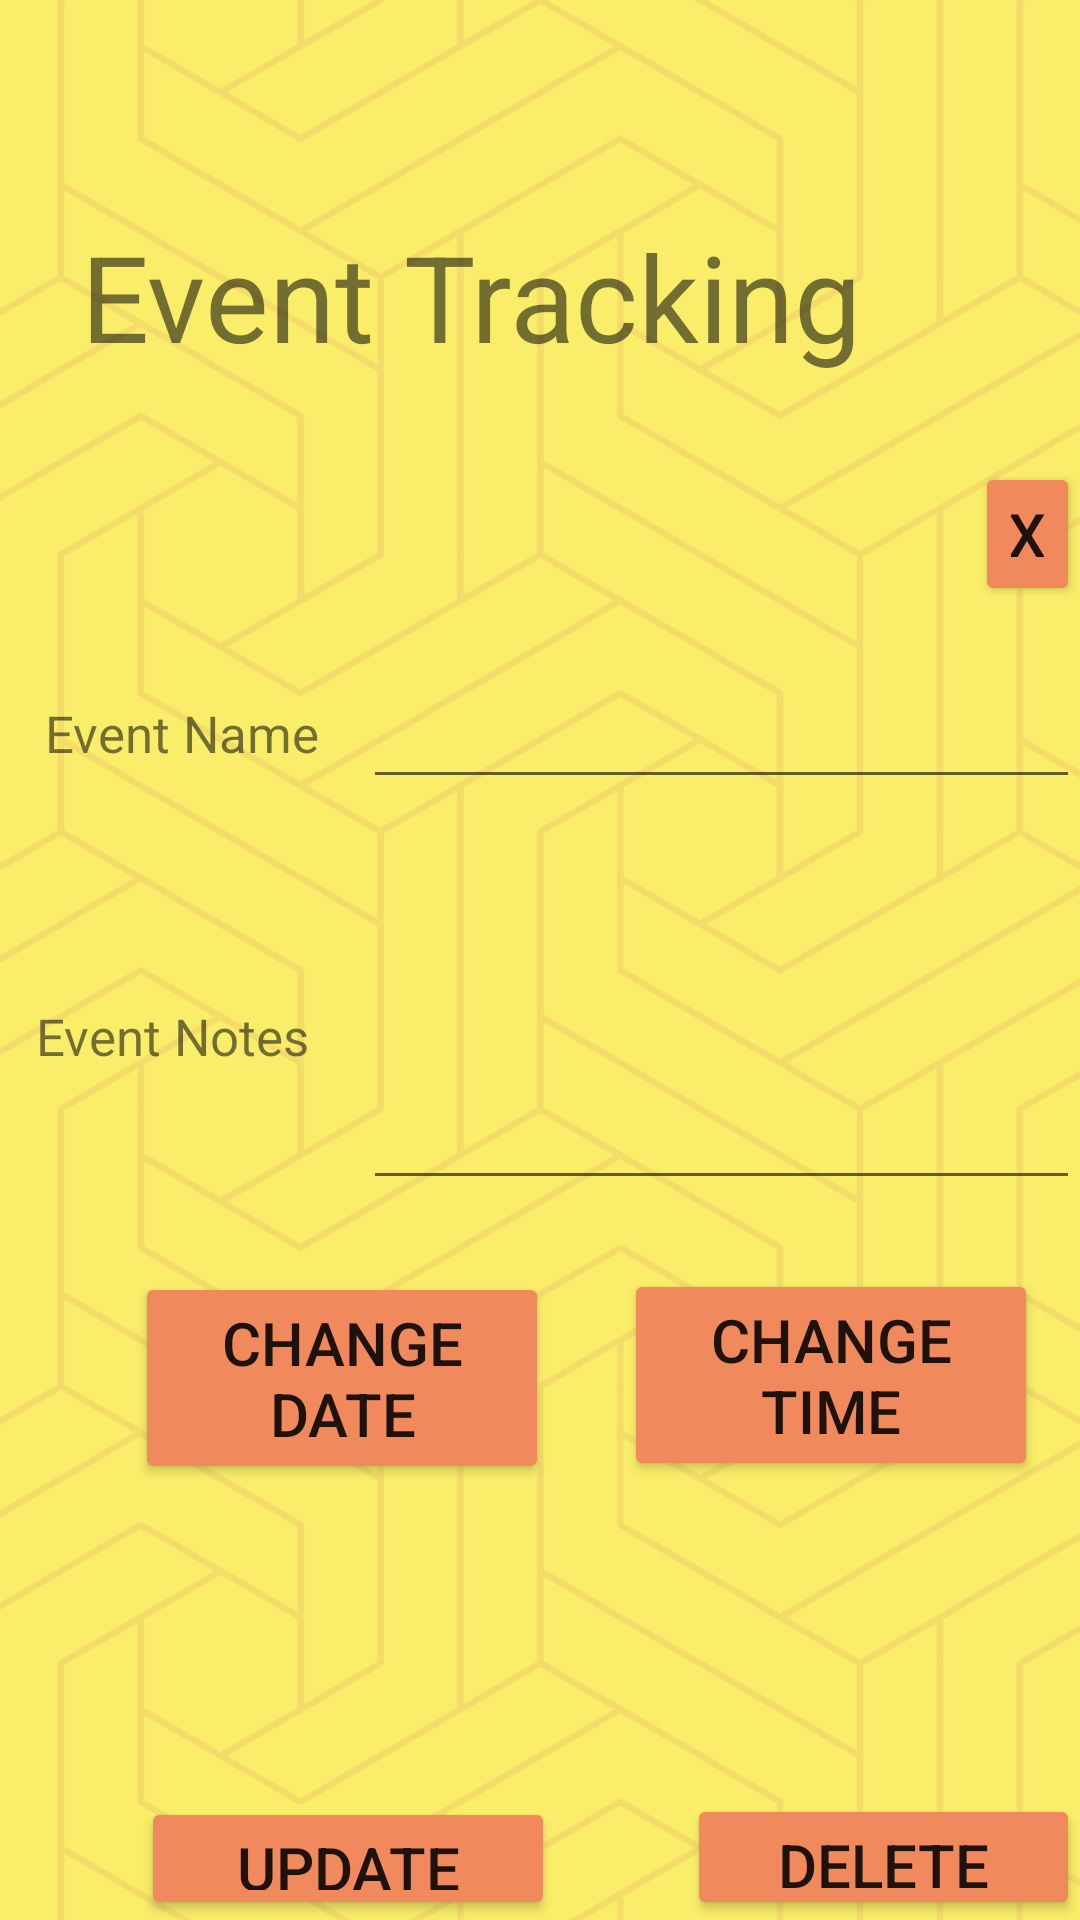

The Android layout XML behind this screen, and the referenced resources:
<!-- AndroidManifest.xml: application theme Theme.EventTracking_ProjectThree -->
<!-- res/layout/update_block.xml -->
<RelativeLayout xmlns:android="http://schemas.android.com/apk/res/android"
    xmlns:tools="http://schemas.android.com/tools"
    android:id="@+id/add_event"
    android:layout_width="match_parent"
    android:layout_height="match_parent"
    android:background="@drawable/background"
    tools:context=".AddDatabaseEvent">

    <TextView
        android:id="@+id/textViewAppTitle"
        android:layout_width="wrap_content"
        android:layout_height="wrap_content"
        android:layout_alignParentLeft="true"
        android:layout_alignParentTop="true"
        android:layout_marginLeft="27dp"
        android:layout_marginTop="72dp"
        android:text="Event Tracking"
        android:textSize="40sp" />

    <TextView
        android:id="@+id/textViewEventName"
        android:layout_width="wrap_content"
        android:layout_height="wrap_content"
        android:layout_alignParentLeft="true"
        android:layout_alignParentTop="true"
        android:layout_marginLeft="15dp"
        android:layout_marginTop="233dp"
        android:text="Event Name"
        android:textSize="17sp" />

    <EditText
        android:id="@+id/editTextEventName"
        android:layout_width="wrap_content"
        android:layout_height="wrap_content"
        android:layout_alignParentLeft="true"
        android:layout_alignParentTop="true"
        android:layout_marginLeft="121dp"
        android:layout_marginTop="225dp"
        android:ems="12"
        android:inputType="text" />

    <TextView
        android:id="@+id/textViewEventNotes"
        android:layout_width="wrap_content"
        android:layout_height="wrap_content"
        android:layout_alignParentLeft="true"
        android:layout_alignParentTop="true"
        android:layout_marginLeft="12dp"
        android:layout_marginTop="334dp"
        android:text="Event Notes"
        android:textSize="17sp" />

    <EditText
        android:id="@+id/editTextEventNotes"
        android:layout_width="wrap_content"
        android:layout_height="107dp"
        android:layout_alignParentLeft="true"
        android:layout_alignParentTop="true"
        android:layout_marginLeft="121dp"
        android:layout_marginTop="293dp"
        android:ems="12"
        android:inputType="text" />

    <Button
        android:id="@+id/buttonEventUpdate"
        android:layout_width="138dp"
        android:layout_height="wrap_content"
        android:layout_alignParentLeft="true"
        android:layout_alignParentTop="true"
        android:layout_marginLeft="47dp"
        android:layout_marginTop="599dp"
        android:backgroundTint="#F08A5D"
        android:text="Update"
        android:textSize="20sp" />

    <Button
        android:id="@+id/buttonDeleteEvent"
        android:layout_width="138dp"
        android:layout_height="wrap_content"
        android:layout_alignParentLeft="true"
        android:layout_alignParentTop="true"
        android:layout_marginLeft="229dp"
        android:layout_marginTop="598dp"
        android:backgroundTint="#F08A5D"
        android:text="DELETE"
        android:textSize="20sp" />

    <Button
        android:id="@+id/buttonChangeTime"
        android:layout_width="138dp"
        android:layout_height="wrap_content"
        android:layout_alignParentLeft="true"
        android:layout_alignParentTop="true"
        android:layout_marginLeft="208dp"
        android:layout_marginTop="423dp"
        android:backgroundTint="#F08A5D"
        android:text="Change Time"
        android:textSize="20sp" />

    <Button
        android:id="@+id/buttonChangeDate"
        android:layout_width="138dp"
        android:layout_height="wrap_content"
        android:layout_alignParentLeft="true"
        android:layout_alignParentTop="true"
        android:layout_marginLeft="45dp"
        android:layout_marginTop="424dp"
        android:backgroundTint="#F08A5D"
        android:text="Change Date"
        android:textSize="20sp" />

    <Button
        android:id="@+id/buttonUpdateEventExitScreen"
        android:layout_width="46dp"
        android:layout_height="wrap_content"
        android:layout_alignParentLeft="true"
        android:layout_alignParentTop="true"
        android:layout_marginLeft="325dp"
        android:layout_marginTop="154dp"
        android:backgroundTint="#F08A5D"
        android:text="X"
        android:textSize="20sp" />


</RelativeLayout>
<!-- resources referenced by this layout -->
<resources>
  <!-- drawable background: png bitmap (drawable, 164731 bytes) -->
  <style name="Theme.EventTracking_ProjectThree" parent="Theme.MaterialComponents.DayNight.DarkActionBar">
          
          <item name="colorPrimary">@color/purple_500</item>
          <item name="colorPrimaryVariant">@color/purple_700</item>
          <item name="colorOnPrimary">@color/white</item>
          
          <item name="colorSecondary">@color/teal_200</item>
          <item name="colorSecondaryVariant">@color/teal_700</item>
          <item name="colorOnSecondary">@color/black</item>
          
          <item name="android:statusBarColor">?attr/colorPrimaryVariant</item>
          
      </style>
  <!-- not gathered from this repository: default colours our renderer supplied (Android Studio template values) -->
  <color name="purple_500">#FF6200EE</color>
  <color name="purple_700">#FF3700B3</color>
  <color name="teal_200">#FF03DAC5</color>
  <color name="teal_700">#FF018786</color>
  <color name="black">#FF000000</color>
  <color name="white">#FFFFFFFF</color>
</resources>
